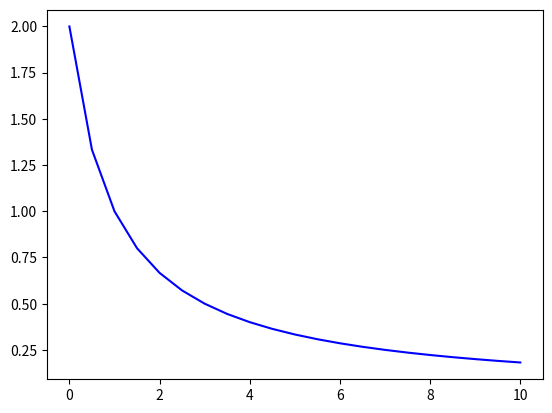

Generate this figure with matplotlib:
import matplotlib.pyplot as plt
import numpy as np

def f(t):
    return 2/(1+t)

a=0
b=10
n=20
h= (b-a)/n

abs=[a+i*h for i in range (n+1)]
ord= [f(t) for t in abs]
plt.plot(abs,ord, 'b')
plt.show()

def Liste(x,y,n):
    L = []
    x = np.array()
    y = np.array()

    dir_coeffs = np.gradient(y, x)

    L.append(dir_coeffs)
    show(L)
